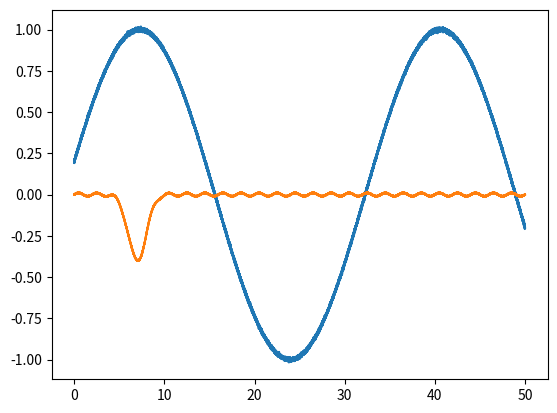
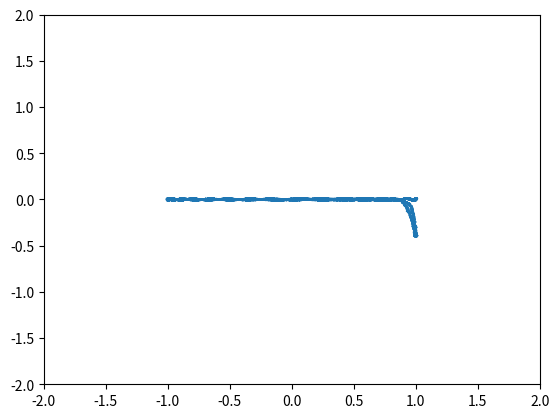

The script that saved these images, in order:
#!/usr/bin/env python3
# -*- coding: utf-8 -*-
"""
Created on Fri Mar 27 16:20:37 2020

[redacted]
"""

import numpy as np
import scipy.signal as sig
import matplotlib.pyplot as plt


class trajector:
    t = []
    
    def __init__(self,scaler=0.0001):
        self.t = np.linspace(0,50,50*1000)
        self.scaler = scaler
                
        self.import_FHR()
        self.import_IUP()

        
    def import_IUP(self):
        self.IUP = np.sin(self.t * np.pi * 2 * 0.03 + 0.2) + np.random.normal(0,0.5*self.scaler,size=self.t.shape)
        
    def import_FHR(self):
        self.FHR = 0.01*np.sin(self.t * np.pi * 2 * 0.5) + np.random.normal(0,0.1*self.scaler,size=self.t.shape)
        
        center=7
        width=1
        decel_gaussian = (1/(width * np.sqrt(2 * np.pi))) * np.exp(-0.5 * ((self.t - center)/width)**2)
        
        self.FHR = self.FHR - (decel_gaussian)
        
        
    def plot_ts(self):
        plt.figure()
        plt.plot(self.t,self.IUP)
        plt.plot(self.t,self.FHR)
        
    def plot_phase(self):
        plt.figure()
        plt.plot(self.IUP[::10],self.FHR[::10])
        plt.xlim((-2,2))
        plt.ylim((-2,2))
        
        
if __name__=='__main__':
    baby1 = trajector(0.01)
    baby1.plot_ts()
    baby1.plot_phase()